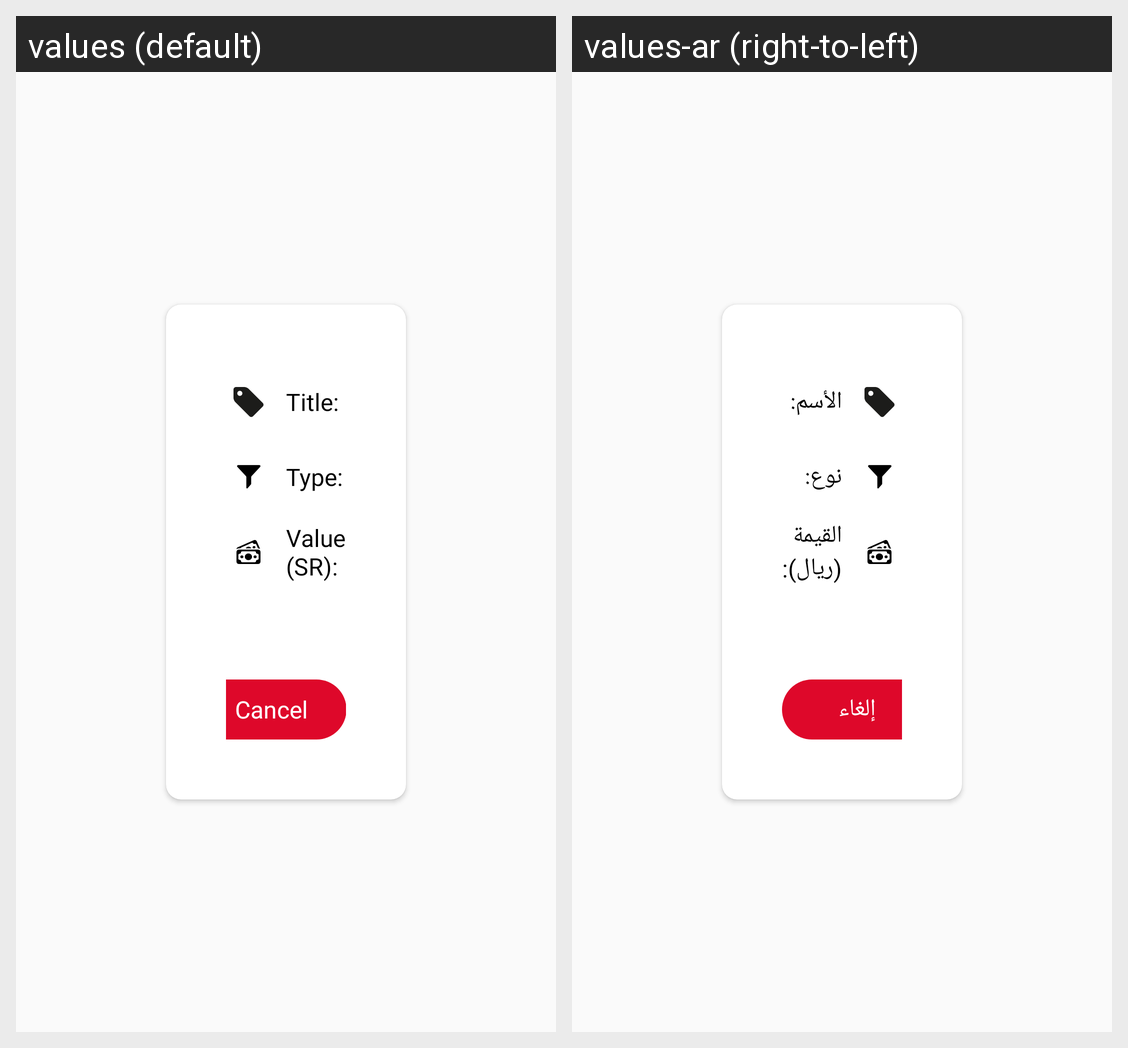

The same Android screen rendered under two of its app's locales, left to right. List the strings drawn on it with the default value and each locale's translation.
Android screen res/layout/dialog_edit_tax.xml rendered under 2 locales, left to right: values (default), values-ar (right-to-left). Device: Nexus 5 (rendered at 1080×1920; each locale shown at half size, 540×960, under a caption strip naming it); theme AppTheme.
Strings drawn on this screen, with the default value and each locale's value (text and hints the layout hard-codes, and strings that could not be matched under every locale, appear in the picture but are not listed):

title_colon
  values: Title:
  values-ar: الأسم:

type
  values: Type:
  values-ar: نوع:

value_sr
  values: Value (SR):
  values-ar: القيمة (ريال):

cancel
  values: Cancel
  values-ar: إلغاء
